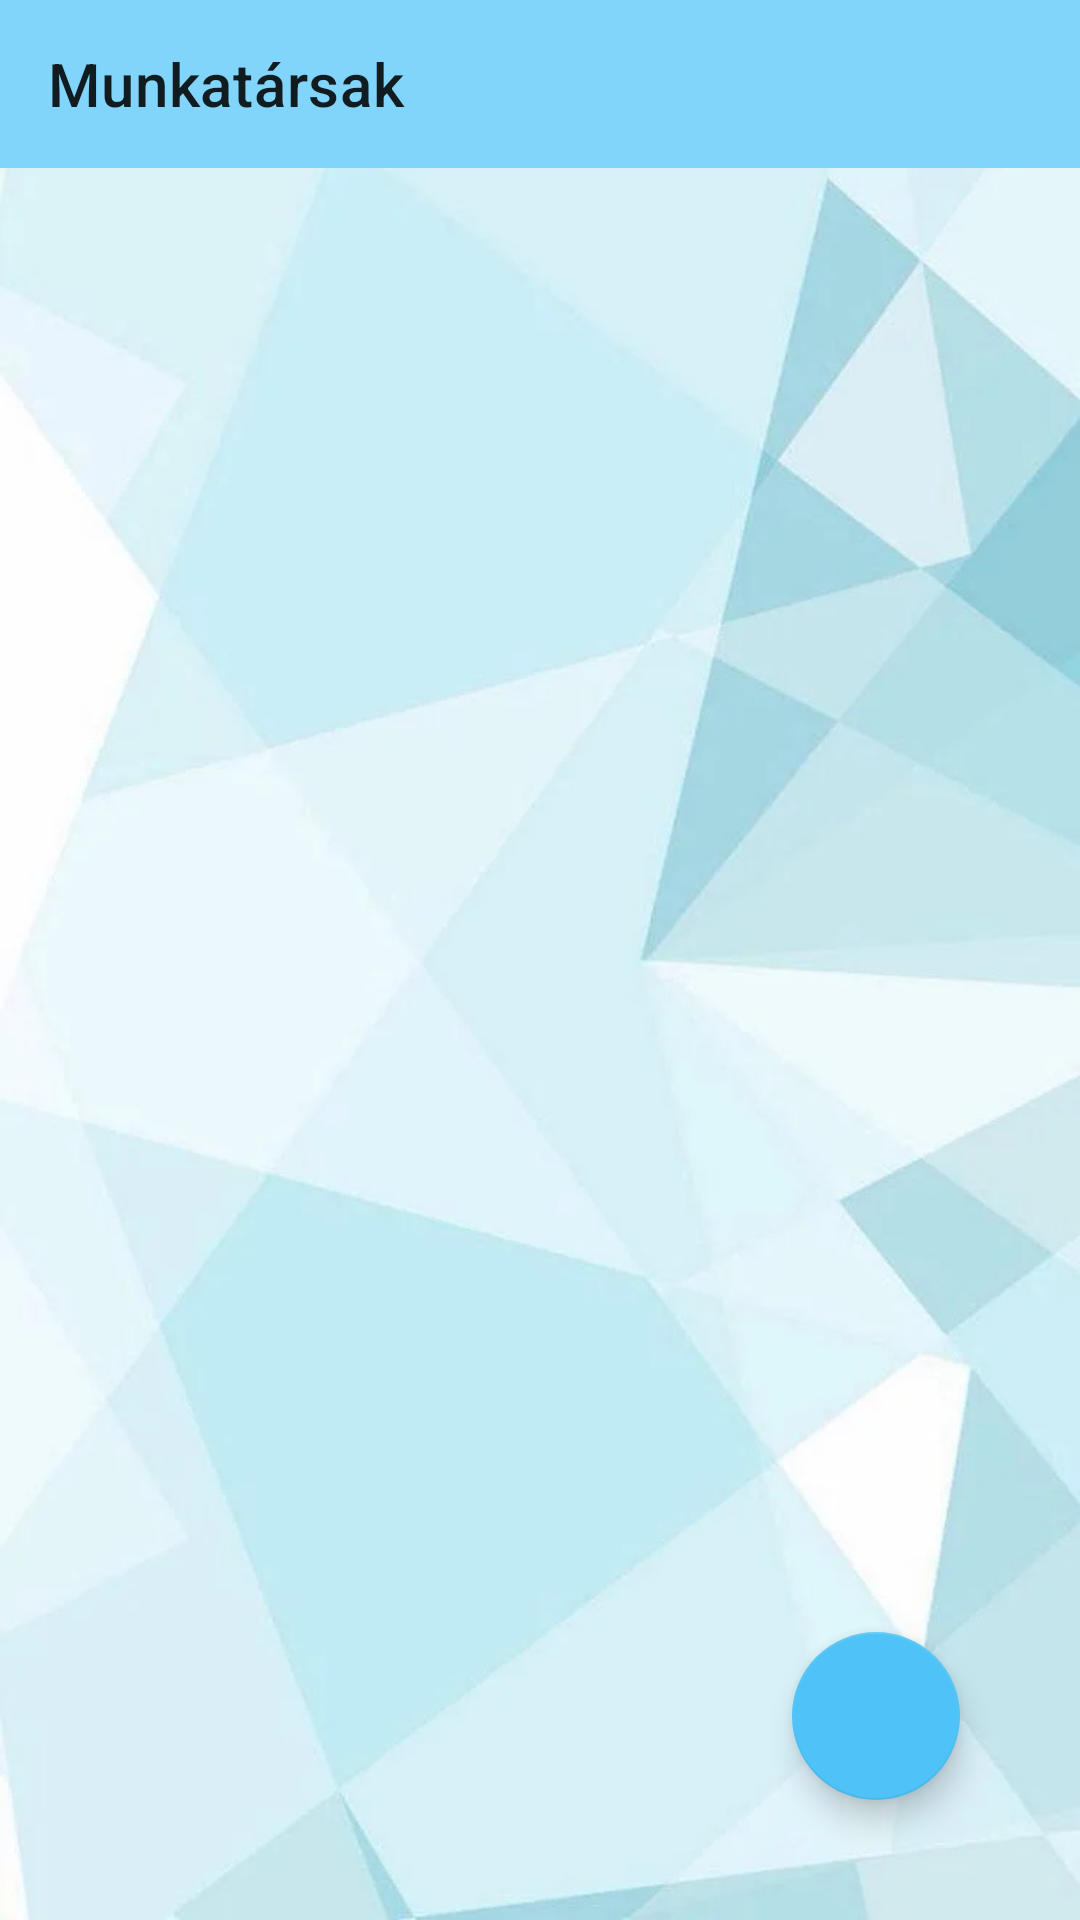

Here is an Android app screen rendered from its layout file. Give the layout XML and the strings, colors and styles it references.
<!-- AndroidManifest.xml: application theme Theme.WaterDelivery -->
<!-- res/layout/activity_admin_users.xml -->
<?xml version="1.0" encoding="utf-8"?>
<androidx.constraintlayout.widget.ConstraintLayout xmlns:android="http://schemas.android.com/apk/res/android"
    xmlns:app="http://schemas.android.com/apk/res-auto"
    xmlns:tools="http://schemas.android.com/tools"
    android:layout_width="match_parent"
    android:layout_height="match_parent"
    tools:context=".admin.users.AdminAllUsersActivity"
    android:background="@drawable/bg_all">

    <com.google.android.material.floatingactionbutton.FloatingActionButton
        android:id="@+id/admin_users_add_button_gui"
        android:layout_width="wrap_content"
        android:layout_height="wrap_content"
        android:layout_marginEnd="40dp"
        android:layout_marginBottom="40dp"
        android:clickable="true"
        android:src="@drawable/add_icon"
        app:layout_constraintBottom_toBottomOf="parent"
        app:layout_constraintEnd_toEndOf="parent"
        tools:ignore="SpeakableTextPresentCheck,ImageContrastCheck"
        android:contentDescription="Új munkatárs" />

    <RelativeLayout
        android:layout_width="match_parent"
        android:layout_height="match_parent">

        <androidx.recyclerview.widget.RecyclerView
            android:id="@+id/admin_users_recycler_gui"
            android:layout_width="match_parent"
            android:layout_height="match_parent"
            android:paddingTop="60dp"
            app:layout_constraintBottom_toBottomOf="parent"
            app:layout_constraintEnd_toEndOf="parent"
            app:layout_constraintHorizontal_bias="0.0"
            app:layout_constraintStart_toStartOf="parent"
            app:layout_constraintTop_toBottomOf="@+id/admin_users_toolbar_gui"
            app:layout_constraintVertical_bias="0.0" />

        <androidx.appcompat.widget.Toolbar
            android:id="@+id/admin_users_toolbar_gui"
            android:layout_width="match_parent"
            android:layout_height="wrap_content"
            app:title="@string/admin_users_list_title"
            android:background="@color/toolbar_color"
            android:minHeight="?attr/actionBarSize"
            android:theme="?attr/actionBarTheme"
            app:layout_constraintEnd_toEndOf="parent"
            app:layout_constraintStart_toStartOf="parent"
            app:layout_constraintTop_toTopOf="parent" />

    </RelativeLayout>

</androidx.constraintlayout.widget.ConstraintLayout>
<!-- resources referenced by this layout -->
<resources>
  <color name="toolbar_color">#81d4fa</color>
  <!-- drawable bg_all: webp bitmap (drawable, 15890 bytes) -->
  <string name="admin_users_list_title">Munkatársak</string>
  <style name="Theme.WaterDelivery" parent="Theme.MaterialComponents.DayNight.NoActionBar">
          
          <item name="colorPrimary">@color/purple_500</item>
          <item name="colorPrimaryVariant">@color/purple_700</item>
          <item name="colorOnPrimary">@color/white</item>
          
          <item name="colorSecondary">@color/teal_200</item>
          <item name="colorSecondaryVariant">@color/teal_700</item>
          <item name="colorOnSecondary">@color/black</item>
          
          <item name="android:statusBarColor" tools:targetApi="l">?attr/colorPrimaryVariant</item>
          
      </style>
  <color name="purple_500">#FF6200EE</color>
  <color name="purple_700">#FF3700B3</color>
  <color name="white">#FFFFFFFF</color>
  <color name="teal_200">#4fc3f7</color>
  <color name="teal_700">#FF018786</color>
  <color name="black">#FF000000</color>
</resources>
